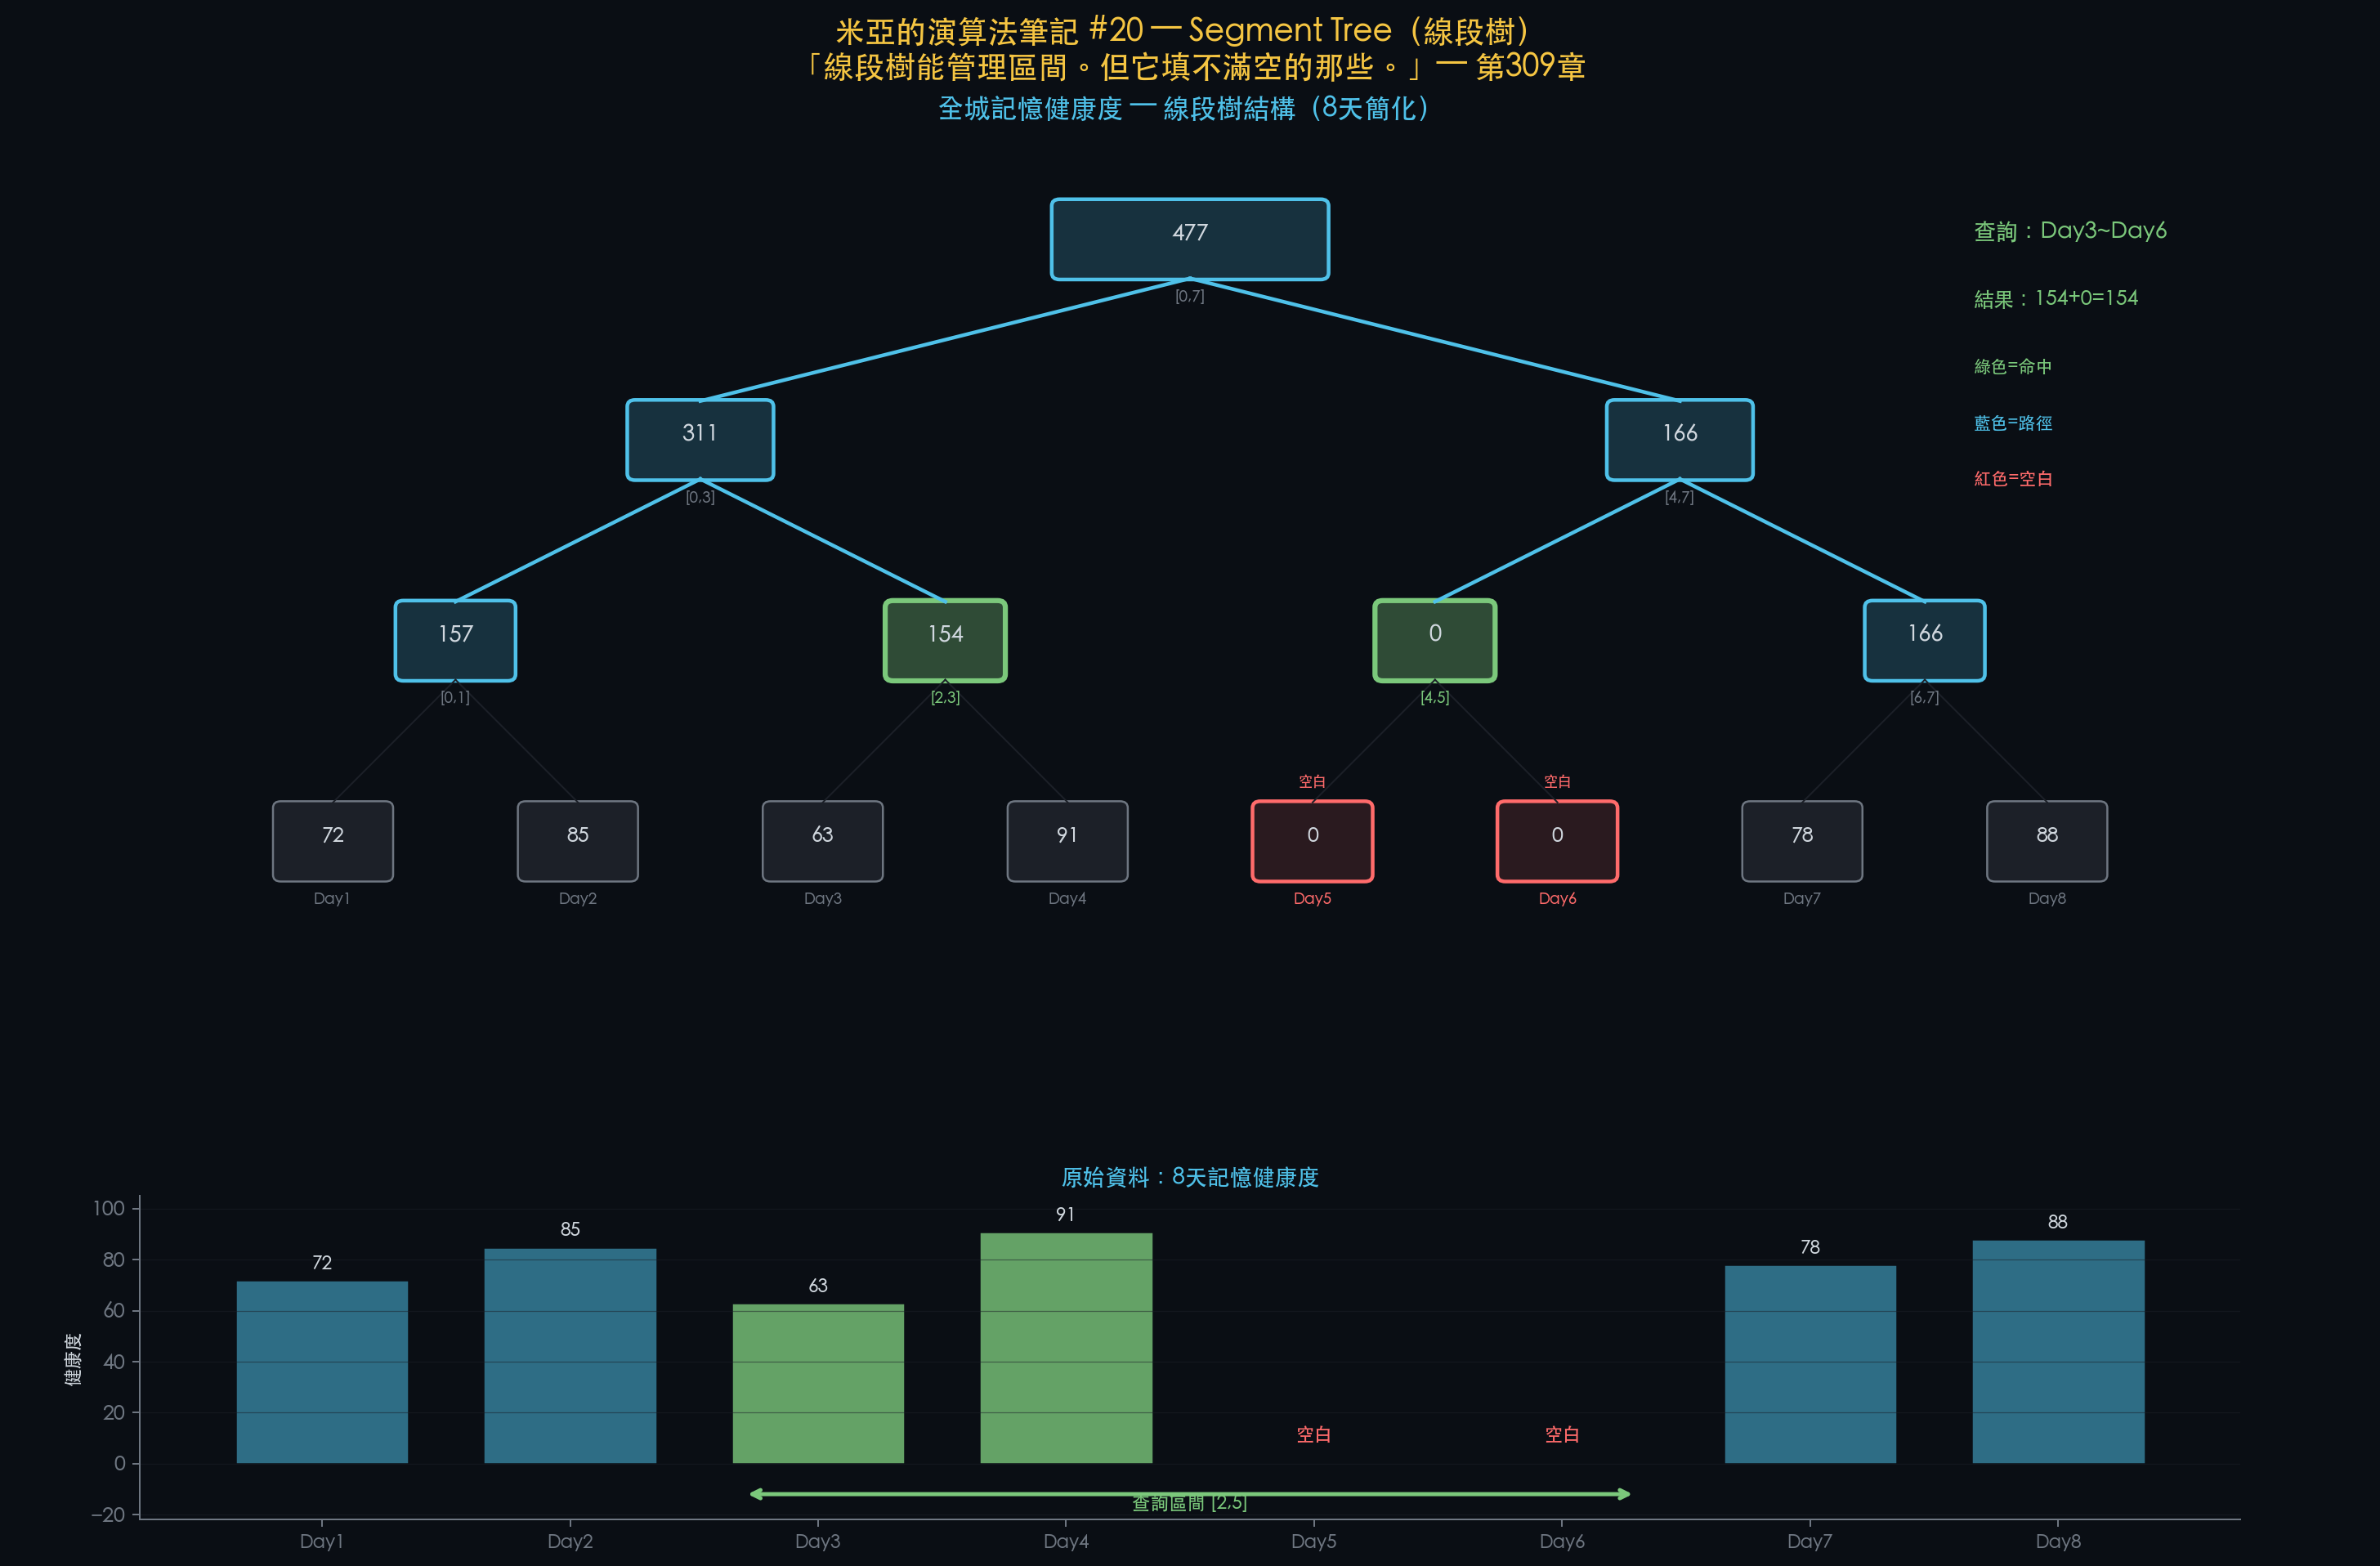

Python code for this plot:
"""
米亞的演算法筆記 #20 — Segment Tree 視覺化
《記憶駭客》第256章、第305-309章
「線段樹能管理區間。但它填不滿空的那些。」
上半部：線段樹結構（8天健康度，含空白區間 + 查詢路徑高亮）
下半部：原始資料條形圖
"""
import matplotlib
matplotlib.use('Agg')
import matplotlib.pyplot as plt
import matplotlib.patches as mpatches
import os

# ── 色彩 ──
DARK_BG = '#0a0e14'; MIA_BLUE = '#4fc1e9'; MIA_WARM = '#f5c542'
TEXT = '#d0d7de'; MUTED = '#6e7681'; GRID = '#1c2028'
RED = '#ff6b6b'; GREEN = '#7bc87b'

for font in ['PingFang TC', 'Heiti TC', 'Arial Unicode MS']:
    try:
        matplotlib.font_manager.findfont(font, fallback_to_default=False)
        plt.rcParams['font.family'] = font; break
    except Exception: continue
plt.rcParams.update({'text.color': TEXT, 'axes.labelcolor': TEXT,
    'xtick.color': MUTED, 'ytick.color': MUTED,
    'figure.facecolor': DARK_BG, 'axes.facecolor': DARK_BG})

fig = plt.figure(figsize=(17, 11))
fig.suptitle('米亞的演算法筆記 #20 — Segment Tree（線段樹）\n'
             '「線段樹能管理區間。但它填不滿空的那些。」— 第309章',
             fontsize=15, color=MIA_WARM, fontweight='bold', y=0.97)

# ── 資料與建樹 ──
data = [72, 85, 63, 91, 0, 0, 78, 88]
days = ['Day1','Day2','Day3','Day4','Day5','Day6','Day7','Day8']
tree = [0] * 16

def build(p, l, r):
    if l == r: tree[p] = data[l]; return
    m = (l+r)//2; build(2*p, l, m); build(2*p+1, m+1, r)
    tree[p] = tree[2*p] + tree[2*p+1]
build(1, 0, 7)

# 查詢 [2,5] 標記路徑
ql, qr = 2, 5
q_hits, q_path = set(), set()
def mark(p, l, r):
    q_path.add(p)
    if ql <= l and r <= qr: q_hits.add(p); return
    if l > qr or r < ql: return
    m = (l+r)//2; mark(2*p, l, m); mark(2*p+1, m+1, r)
mark(1, 0, 7)

# ── 上半部：線段樹 ──
ax = fig.add_axes([0.03, 0.28, 0.94, 0.62])
ax.set_xlim(-1, 17); ax.set_ylim(-0.5, 8.5); ax.axis('off')
ax.set_title('全城記憶健康度 — 線段樹結構（8天簡化）', fontsize=13, color=MIA_BLUE, pad=5)

pos = {}
def calc(p, l, r, d, xl, xr):
    pos[p] = ((xl+xr)/2, 7.5-d*1.8, l, r)
    if l == r: return
    m = (l+r)//2; calc(2*p, l, m, d+1, xl, (xl+xr)/2); calc(2*p+1, m+1, r, d+1, (xl+xr)/2, xr)
calc(1, 0, 7, 0, 0.5, 15.5)

# 畫邊
for p in pos:
    for ch in [2*p, 2*p+1]:
        if ch in pos:
            x1, y1 = pos[p][0], pos[p][1]
            x2, y2 = pos[ch][0], pos[ch][1]
            ec = MIA_BLUE if (p in q_path and ch in q_path) else GRID
            ax.plot([x1, x2], [y1-0.35, y2+0.35], color=ec, lw=1.8 if ec==MIA_BLUE else 0.8)

# 畫節點
for p, (x, y, l, r) in pos.items():
    v = tree[p]; empty = (v==0); hit = p in q_hits; vis = p in q_path
    if hit: fc, ec, lw = GREEN+'55', GREEN, 2.5
    elif empty and l==r: fc, ec, lw = RED+'22', RED, 1.8
    elif vis: fc, ec, lw = MIA_BLUE+'33', MIA_BLUE, 1.8
    else: fc, ec, lw = GRID, MUTED, 1
    nw = max(0.8, (r-l+1)*0.25)
    rect = mpatches.FancyBboxPatch((x-nw/2, y-0.3), nw, 0.6,
        boxstyle='round,pad=0.06', facecolor=fc, edgecolor=ec, linewidth=lw)
    ax.add_patch(rect)
    ax.text(x, y+0.05, str(v), ha='center', va='center',
            fontsize=10 if l==r else 11, color=TEXT, fontweight='bold')
    ilbl = f'[{l},{r}]' if l != r else days[l]
    ic = RED if (empty and l==r) else (GREEN if hit else MUTED)
    ax.text(x, y-0.45, ilbl, ha='center', va='top', fontsize=7.5, color=ic)
    if empty and l == r:
        ax.text(x, y+0.5, '空白', ha='center', fontsize=7, color=RED, style='italic')

# 圖例
ax.text(14, 7.5, f'查詢：Day{ql+1}~Day{qr+1}', fontsize=11, color=GREEN, fontweight='bold')
ax.text(14, 6.9, f'結果：{tree[5]}+{tree[6]}={tree[5]+tree[6]}', fontsize=10, color=GREEN)
for i, (t, c) in enumerate([('綠色=命中',GREEN),('藍色=路徑',MIA_BLUE),('紅色=空白',RED)]):
    ax.text(14, 6.3-i*0.5, t, fontsize=8.5, color=c)

# ── 下半部：條形圖 ──
ax2 = fig.add_axes([0.08, 0.04, 0.84, 0.2])
ax2.set_title('原始資料：8天記憶健康度', fontsize=11, color=MIA_BLUE, pad=5)
bc = [RED+'aa' if v==0 else (GREEN+'cc' if ql<=i<=qr else MIA_BLUE+'88') for i,v in enumerate(data)]
bars = ax2.bar(range(8), data, color=bc, edgecolor=DARK_BG, width=0.7)
for i, (bar, v) in enumerate(zip(bars, data)):
    lbl = f'{v}' if v > 0 else '空白'
    ax2.text(bar.get_x()+bar.get_width()/2, max(v,5)+3, lbl,
             ha='center', va='bottom', fontsize=9, color=TEXT if v>0 else RED, fontweight='bold')
ax2.annotate('', xy=(ql-0.3, -12), xytext=(qr+0.3, -12),
             arrowprops=dict(arrowstyle='<->', color=GREEN, lw=2))
ax2.text((ql+qr)/2, -18, f'查詢區間 [{ql},{qr}]', ha='center', fontsize=9,
         color=GREEN, fontweight='bold')
ax2.set_xticks(range(8)); ax2.set_xticklabels(days, fontsize=9)
ax2.set_ylabel('健康度', fontsize=9); ax2.set_ylim(-22, 105)
for s in ['top','right']: ax2.spines[s].set_visible(False)
for s in ['bottom','left']: ax2.spines[s].set_color(MUTED)
ax2.set_facecolor(DARK_BG); ax2.grid(axis='y', color=GRID, lw=0.5, alpha=0.5)

out_path = os.path.join(os.path.dirname(__file__), 'Vol4_20_Segment_Tree.png')
plt.savefig(out_path, dpi=180, bbox_inches='tight', facecolor=DARK_BG, edgecolor='none')
plt.close()
print(f'已儲存：{out_path}')
